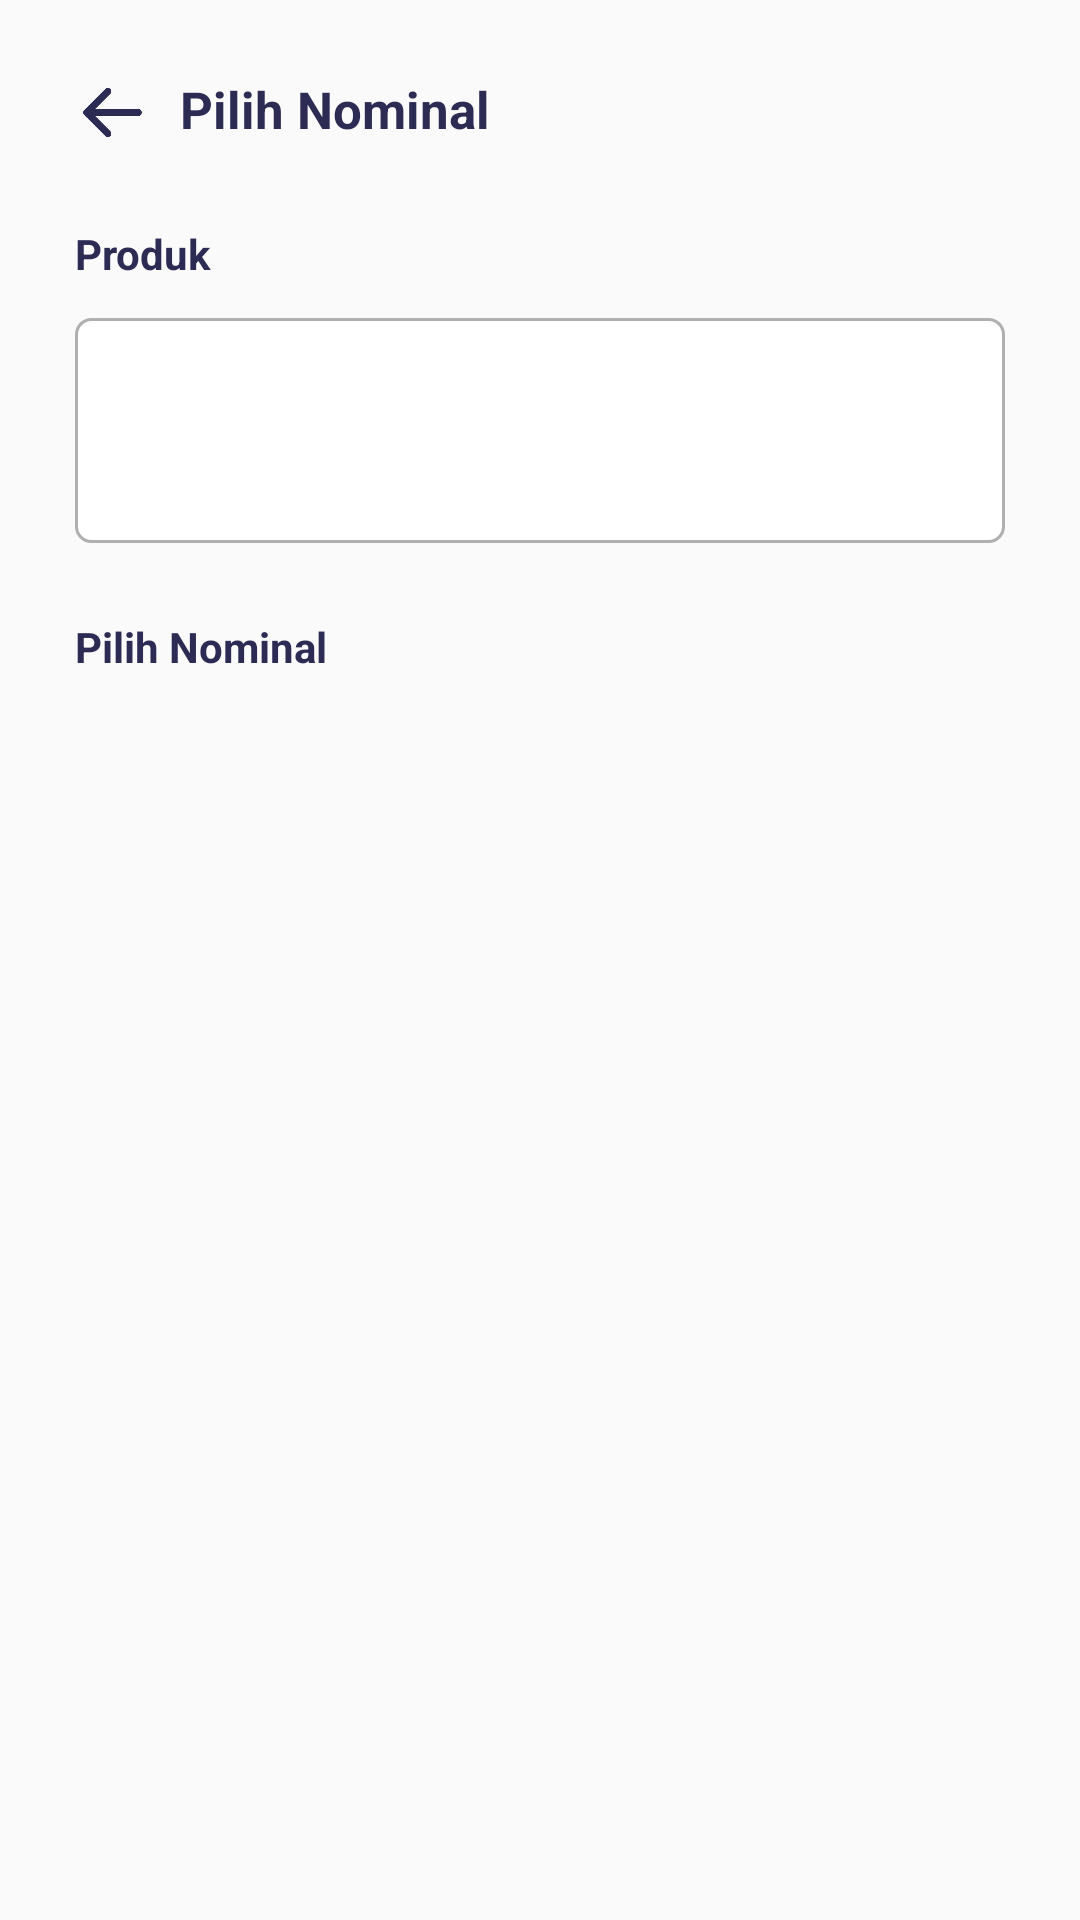

Here is an Android app screen rendered from its layout file. Give the layout XML and the strings, colors and styles it references.
<!-- AndroidManifest.xml: application theme Theme.Dompetku -->
<!-- res/layout/activity_topup2.xml -->
<?xml version="1.0" encoding="utf-8"?>
<LinearLayout
    xmlns:android="http://schemas.android.com/apk/res/android"
    xmlns:app="http://schemas.android.com/apk/res-auto"
    xmlns:tools="http://schemas.android.com/tools"
    android:layout_width="match_parent"
    android:layout_height="match_parent"
    android:orientation="vertical"
    android:padding="25dp"
    tools:context=".TopupActivity2">

    <LinearLayout
        android:layout_width="wrap_content"
        android:layout_height="wrap_content"
        android:orientation="horizontal"
        android:layout_marginBottom="25dp">

        <ImageView
            android:id="@+id/btnBack"
            android:layout_width="25dp"
            android:layout_height="25dp"
            android:layout_gravity="center"
            android:layout_marginEnd="10dp"
            android:src="@drawable/ic_arrow_back"/>

        <TextView
            android:layout_width="wrap_content"
            android:layout_height="wrap_content"
            android:text="Pilih Nominal"
            android:textStyle="bold"
            android:textColor="@color/primary"
            android:textSize="17sp"/>
    </LinearLayout>

    <TextView
        android:layout_width="wrap_content"
        android:layout_height="wrap_content"
        android:text="Produk"
        android:textSize="14dp"
        android:textColor="@color/primary"
        android:layout_marginBottom="12dp"
        android:textStyle="bold"/>

    <LinearLayout
        android:layout_width="match_parent"
        android:layout_height="wrap_content"
        android:orientation="horizontal"
        android:padding="15dp"
        android:layout_marginBottom="25dp"
        android:background="@drawable/bg_grey_primary">

        <ImageView
            android:id="@+id/image"
            android:layout_width="45dp"
            android:layout_height="45dp"
            android:layout_marginRight="15dp" />

        <TextView
            android:id="@+id/txtName"
            android:layout_width="wrap_content"
            android:layout_height="wrap_content"
            android:layout_gravity="center"
            android:textColor="@color/primary"
            android:textSize="18sp"
            android:textStyle="bold"/>

    </LinearLayout>

    <TextView
        android:layout_width="wrap_content"
        android:layout_height="wrap_content"
        android:text="Pilih Nominal"
        android:textColor="@color/primary"
        android:textStyle="bold"
        android:textSize="14sp"/>

    <androidx.recyclerview.widget.RecyclerView
        android:id="@+id/recyclerTopup"
        android:layout_width="match_parent"
        android:layout_height="wrap_content"
        android:elevation="1dp"
        android:layout_marginHorizontal="2dp"
        tools:listitem="@layout/card_topup"
        android:gravity="center_vertical"/>

</LinearLayout>
<!-- res/layout/card_topup.xml (included above) -->
<?xml version="1.0" encoding="utf-8"?>
<LinearLayout
    xmlns:android="http://schemas.android.com/apk/res/android"
    android:layout_width="match_parent"
    android:layout_height="wrap_content"
    android:orientation="vertical">

    <RelativeLayout
        android:layout_below="@+id/bank1"
        android:layout_width="match_parent"
        android:layout_height="wrap_content"
        android:layout_marginTop="15dp">

        <ImageView
            android:id="@+id/productImg"
            android:layout_width="35dp"
            android:layout_height="30dp"
            android:layout_marginEnd="12dp"
            android:layout_alignParentStart="true"
            android:layout_centerInParent="true"/>

        <TextView
            android:id="@+id/productName"
            android:layout_toEndOf="@+id/productImg"
            android:layout_width="match_parent"
            android:layout_height="wrap_content"
            android:textSize="14sp"
            android:textStyle="bold"
            android:layout_gravity="center"
            android:layout_centerInParent="true"
            android:layout_marginEnd="20dp"
            android:textColor="@color/primary"/>

        <ImageView
            android:layout_width="15dp"
            android:layout_height="15dp"
            android:layout_alignParentEnd="true"
            android:layout_centerInParent="true"
            android:backgroundTint="@color/primary"
            android:src="@drawable/ic_arrow_right" />

    </RelativeLayout>

    <View
        android:layout_width="match_parent"
        android:layout_height="1dp"
        android:layout_gravity="center"
        android:background="@color/gray"
        android:layout_marginTop="10dp"/>

</LinearLayout>
<!-- resources referenced by this layout -->
<resources>
  <color name="gray">#AFAFAF</color>
  <color name="primary">#2C2B54</color>
  <!-- drawable bg_grey_primary (drawable) -->
  <?xml version="1.0" encoding="utf-8"?>
  <shape
      xmlns:android="http://schemas.android.com/apk/res/android"
      android:shape="rectangle">
  
      <solid android:color="@color/white" />
      <stroke android:width="1dp" android:color="@color/gray"/>
      <corners android:radius="5dp" />
  
  </shape>
  <!-- drawable ic_arrow_back: png bitmap (drawable, 4388 bytes) -->
  <style name="Theme.Dompetku" parent="Theme.AppCompat.Light.NoActionBar">
          
          <item name="colorPrimary">@color/purple_500</item>
          <item name="colorPrimaryVariant">@color/purple_700</item>
          <item name="colorOnPrimary">@color/white</item>
          
          <item name="colorSecondary">@color/teal_200</item>
          <item name="colorSecondaryVariant">@color/teal_700</item>
          <item name="colorOnSecondary">@color/black</item>
          
          <item name="android:statusBarColor">?attr/colorPrimaryVariant</item>
          
      </style>
  <color name="white">#FFFFFFFF</color>
  <color name="purple_500">#FF6200EE</color>
  <color name="purple_700">#FF3700B3</color>
  <color name="teal_200">#FF03DAC5</color>
  <color name="teal_700">#FF018786</color>
  <color name="black">#FF000000</color>
</resources>
